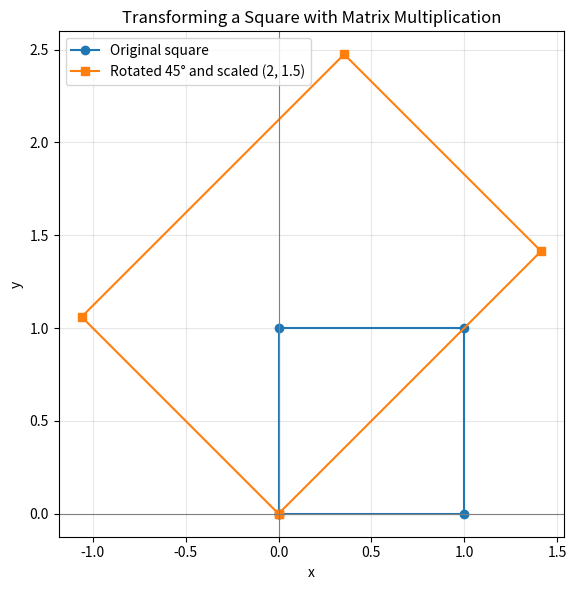

Recreate this plot in Python. (Note: this script raises an exception after producing the figure.)
"""
BIT 2118 Scientific Computing - Task D: Matrix Algebra and Matrix Operations

Part 0: Concept check (addition, multiplication, determinant, inverse)
Part 1: Original problem (rotate and scale the corners of a square)
Part 2: Changing the inputs and observing the results
Part 3: Related real-world case: electrical circuit (solving Ax = b)
"""

import os
import numpy as np
import matplotlib
matplotlib.use("Agg")  # lets the script save the plot without opening a window
import matplotlib.pyplot as plt

np.set_printoptions(precision=4, suppress=True)   # tidy printing of arrays


# ---------------------------------------------------------------
# PART 0: CONCEPT CHECK
# ---------------------------------------------------------------
print("=" * 60)
print("PART 0: MATRIX OPERATIONS")
print("=" * 60)

A = np.array([[1, 2], [3, 4]])
B = np.array([[5, 6], [7, 8]])
x = np.array([5, 6])

print("A + B =\n", A + B)
print("A @ x =", A @ x, " (expected [17 39])")
print("A @ B =\n", A @ B)
print("Determinant of A:", round(np.linalg.det(A), 4))
A_inv = np.linalg.inv(A)
print("Inverse of A:\n", A_inv)
print("A @ A_inv equals the identity matrix?",
      np.allclose(A @ A_inv, np.eye(2)))


# ---------------------------------------------------------------
# PART 1: ORIGINAL PROBLEM
# ---------------------------------------------------------------
print()
print("=" * 60)
print("PART 1: ROTATE AND SCALE A SQUARE (original problem)")
print("=" * 60)

# Four corners of a square: each row is [x, y]
points = np.array([
    [0.0, 0.0],
    [1.0, 0.0],
    [1.0, 1.0],
    [0.0, 1.0]
])

angle = np.deg2rad(45)
rotation = np.array([
    [np.cos(angle), -np.sin(angle)],
    [np.sin(angle),  np.cos(angle)]
])
scale = np.array([
    [2.0, 0.0],
    [0.0, 1.5]
])

# Combined transformation (scale first, then rotate)
transformation = rotation @ scale

# Row-vector form requires multiplication by transpose
transformed_points = points @ transformation.T

print("Original points:\n", points)
print("Transformation matrix:\n", transformation)
print("Transformed points:\n", transformed_points)
print("Determinant:", np.linalg.det(transformation))
print("Expected determinant (2.0 x 1.5 x 1):", 2.0 * 1.5)


# ---------------------------------------------------------------
# PART 2: CHANGING THE INPUTS
# ---------------------------------------------------------------
print()
print("=" * 60)
print("PART 2: CHANGING THE INPUT VALUES")
print("=" * 60)


def make_rotation(degrees):
    a = np.deg2rad(degrees)
    return np.array([[np.cos(a), -np.sin(a)],
                     [np.sin(a),  np.cos(a)]])


# Change 1: different rotation angles (corner [1, 1] after rotation + scaling)
print("Change 1: different rotation angles (corner [1, 1] shown)")
print(f"{'angle':>8} {'new x':>10} {'new y':>10} {'determinant':>13}")
for deg in [0, 30, 45, 90, 180]:
    T = make_rotation(deg) @ scale
    p = T @ np.array([1.0, 1.0])
    print(f"{deg:>7}° {p[0]:>10.4f} {p[1]:>10.4f} {np.linalg.det(T):>13.4f}")

# Change 2: different scale matrices
print("\nChange 2: different scale matrices (no rotation)")
print(f"{'scale (sx, sy)':>16} {'determinant':>13} {'invertible?':>13}")
for sx, sy in [(1.0, 1.0), (2.0, 1.5), (-1.0, 1.0), (2.0, 0.0)]:
    S = np.array([[sx, 0.0], [0.0, sy]])
    d = np.linalg.det(S)
    print(f"{str((sx, sy)):>16} {d:>13.4f} {str(abs(d) > 1e-12):>13}")

# Change 3: order of multiplication
order_1 = rotation @ scale      # scale, then rotate
order_2 = scale @ rotation      # rotate, then scale
print("\nChange 3: order of multiplication")
print("rotation @ scale =\n", order_1)
print("scale @ rotation =\n", order_2)
print("Are they equal?", np.allclose(order_1, order_2))


# ---------------------------------------------------------------
# PART 3: RELATED REAL-WORLD CASE
# Electrical circuit: solving a system of equations Ax = b
# ---------------------------------------------------------------
print()
print("=" * 60)
print("PART 3: ELECTRICAL CIRCUIT (SOLVING Ax = b)")
print("=" * 60)

# Assumptions:
#   1. A two-loop circuit with resistors R1 = 4, R2 = 6, R3 = 5 ohms.
#      R2 is shared by both loops.
#   2. Loop 1 has a 12 V source; loop 2 has a 6 V source opposing it.
#   3. Mesh-current equations (Kirchhoff's voltage law):
#         (R1 + R2) I1 -        R2  I2 = 12
#              -R2  I1 + (R2 + R3) I2 = -6
R1, R2, R3 = 4.0, 6.0, 5.0
V1, V2 = 12.0, 6.0

A_circuit = np.array([
    [R1 + R2, -R2],
    [-R2, R2 + R3]
])
b_circuit = np.array([V1, -V2])

det_circuit = np.linalg.det(A_circuit)
currents = np.linalg.solve(A_circuit, b_circuit)
residual = A_circuit @ currents - b_circuit

print("Coefficient matrix A:\n", A_circuit)
print("Right-hand side b:", b_circuit)
print(f"Determinant of A: {det_circuit:.2f} (non-zero, so a unique solution exists)")
print(f"Loop current I1: {currents[0]:.4f} A")
print(f"Loop current I2: {currents[1]:.4f} A")
print("Check A @ I - b (should be ~0):", residual)
print(f"Current through shared resistor R2: {currents[0] - currents[1]:.4f} A")

# Change an input: what if R3 is increased from 5 to 20 ohms?
A_new = np.array([[R1 + R2, -R2], [-R2, R2 + 20.0]])
I_new = np.linalg.solve(A_new, b_circuit)
print(f"\nWith R3 = 20 ohms: I1 = {I_new[0]:.4f} A, I2 = {I_new[1]:.4f} A")

# Change an input: a singular system (no unique solution)
A_bad = np.array([[2.0, 4.0], [1.0, 2.0]])
print("\nSingular matrix [[2, 4], [1, 2]]: determinant =",
      round(np.linalg.det(A_bad), 4))
try:
    np.linalg.solve(A_bad, np.array([1.0, 1.0]))
except np.linalg.LinAlgError as error:
    print("np.linalg.solve raised an error:", error)


# Graph: original square and transformed square (from Part 1)
def closed(p):
    return np.vstack([p, p[0]])        # repeat first point to close the shape


plt.figure(figsize=(6, 6))
plt.plot(*closed(points).T, marker="o", label="Original square")
plt.plot(*closed(transformed_points).T, marker="s",
         label="Rotated 45° and scaled (2, 1.5)")
plt.axhline(0, color="grey", linewidth=0.8)
plt.axvline(0, color="grey", linewidth=0.8)
plt.gca().set_aspect("equal")
plt.title("Transforming a Square with Matrix Multiplication")
plt.xlabel("x")
plt.ylabel("y")
plt.grid(alpha=0.3)
plt.legend()
plt.tight_layout()
output_dir = os.path.join(os.path.dirname(os.path.abspath(__file__)), "..", "output")
os.makedirs(output_dir, exist_ok=True)
plt.savefig(os.path.join(output_dir, "matrix_transformation_plot.png"), dpi=150)
print("\nGraph saved as output/matrix_transformation_plot.png")
